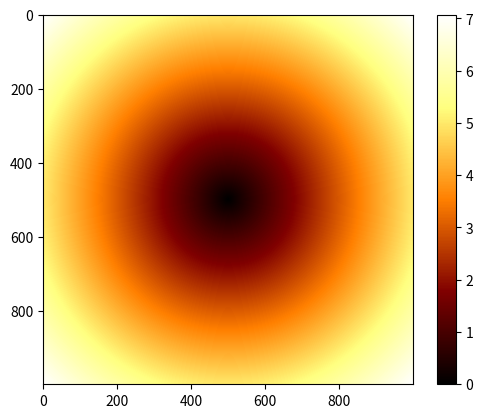

Write Python code to recreate this figure.
##encoding=utf8
##version =py27, py33
##author  =sanhe
##date    =2014-10-16

import matplotlib.pyplot as plt
import matplotlib.cm as cm
import numpy as np
points = np.arange(-5, 5, 0.01)
xs, ys = np.meshgrid(points, points) ##
z = np.sqrt(xs ** 2 + ys ** 2)
plt.imshow(z, cmap = 'afmhot') ## 更多参数，参考 http://matplotlib.org/examples/color/colormaps_reference.html
plt.colorbar()
plt.show()